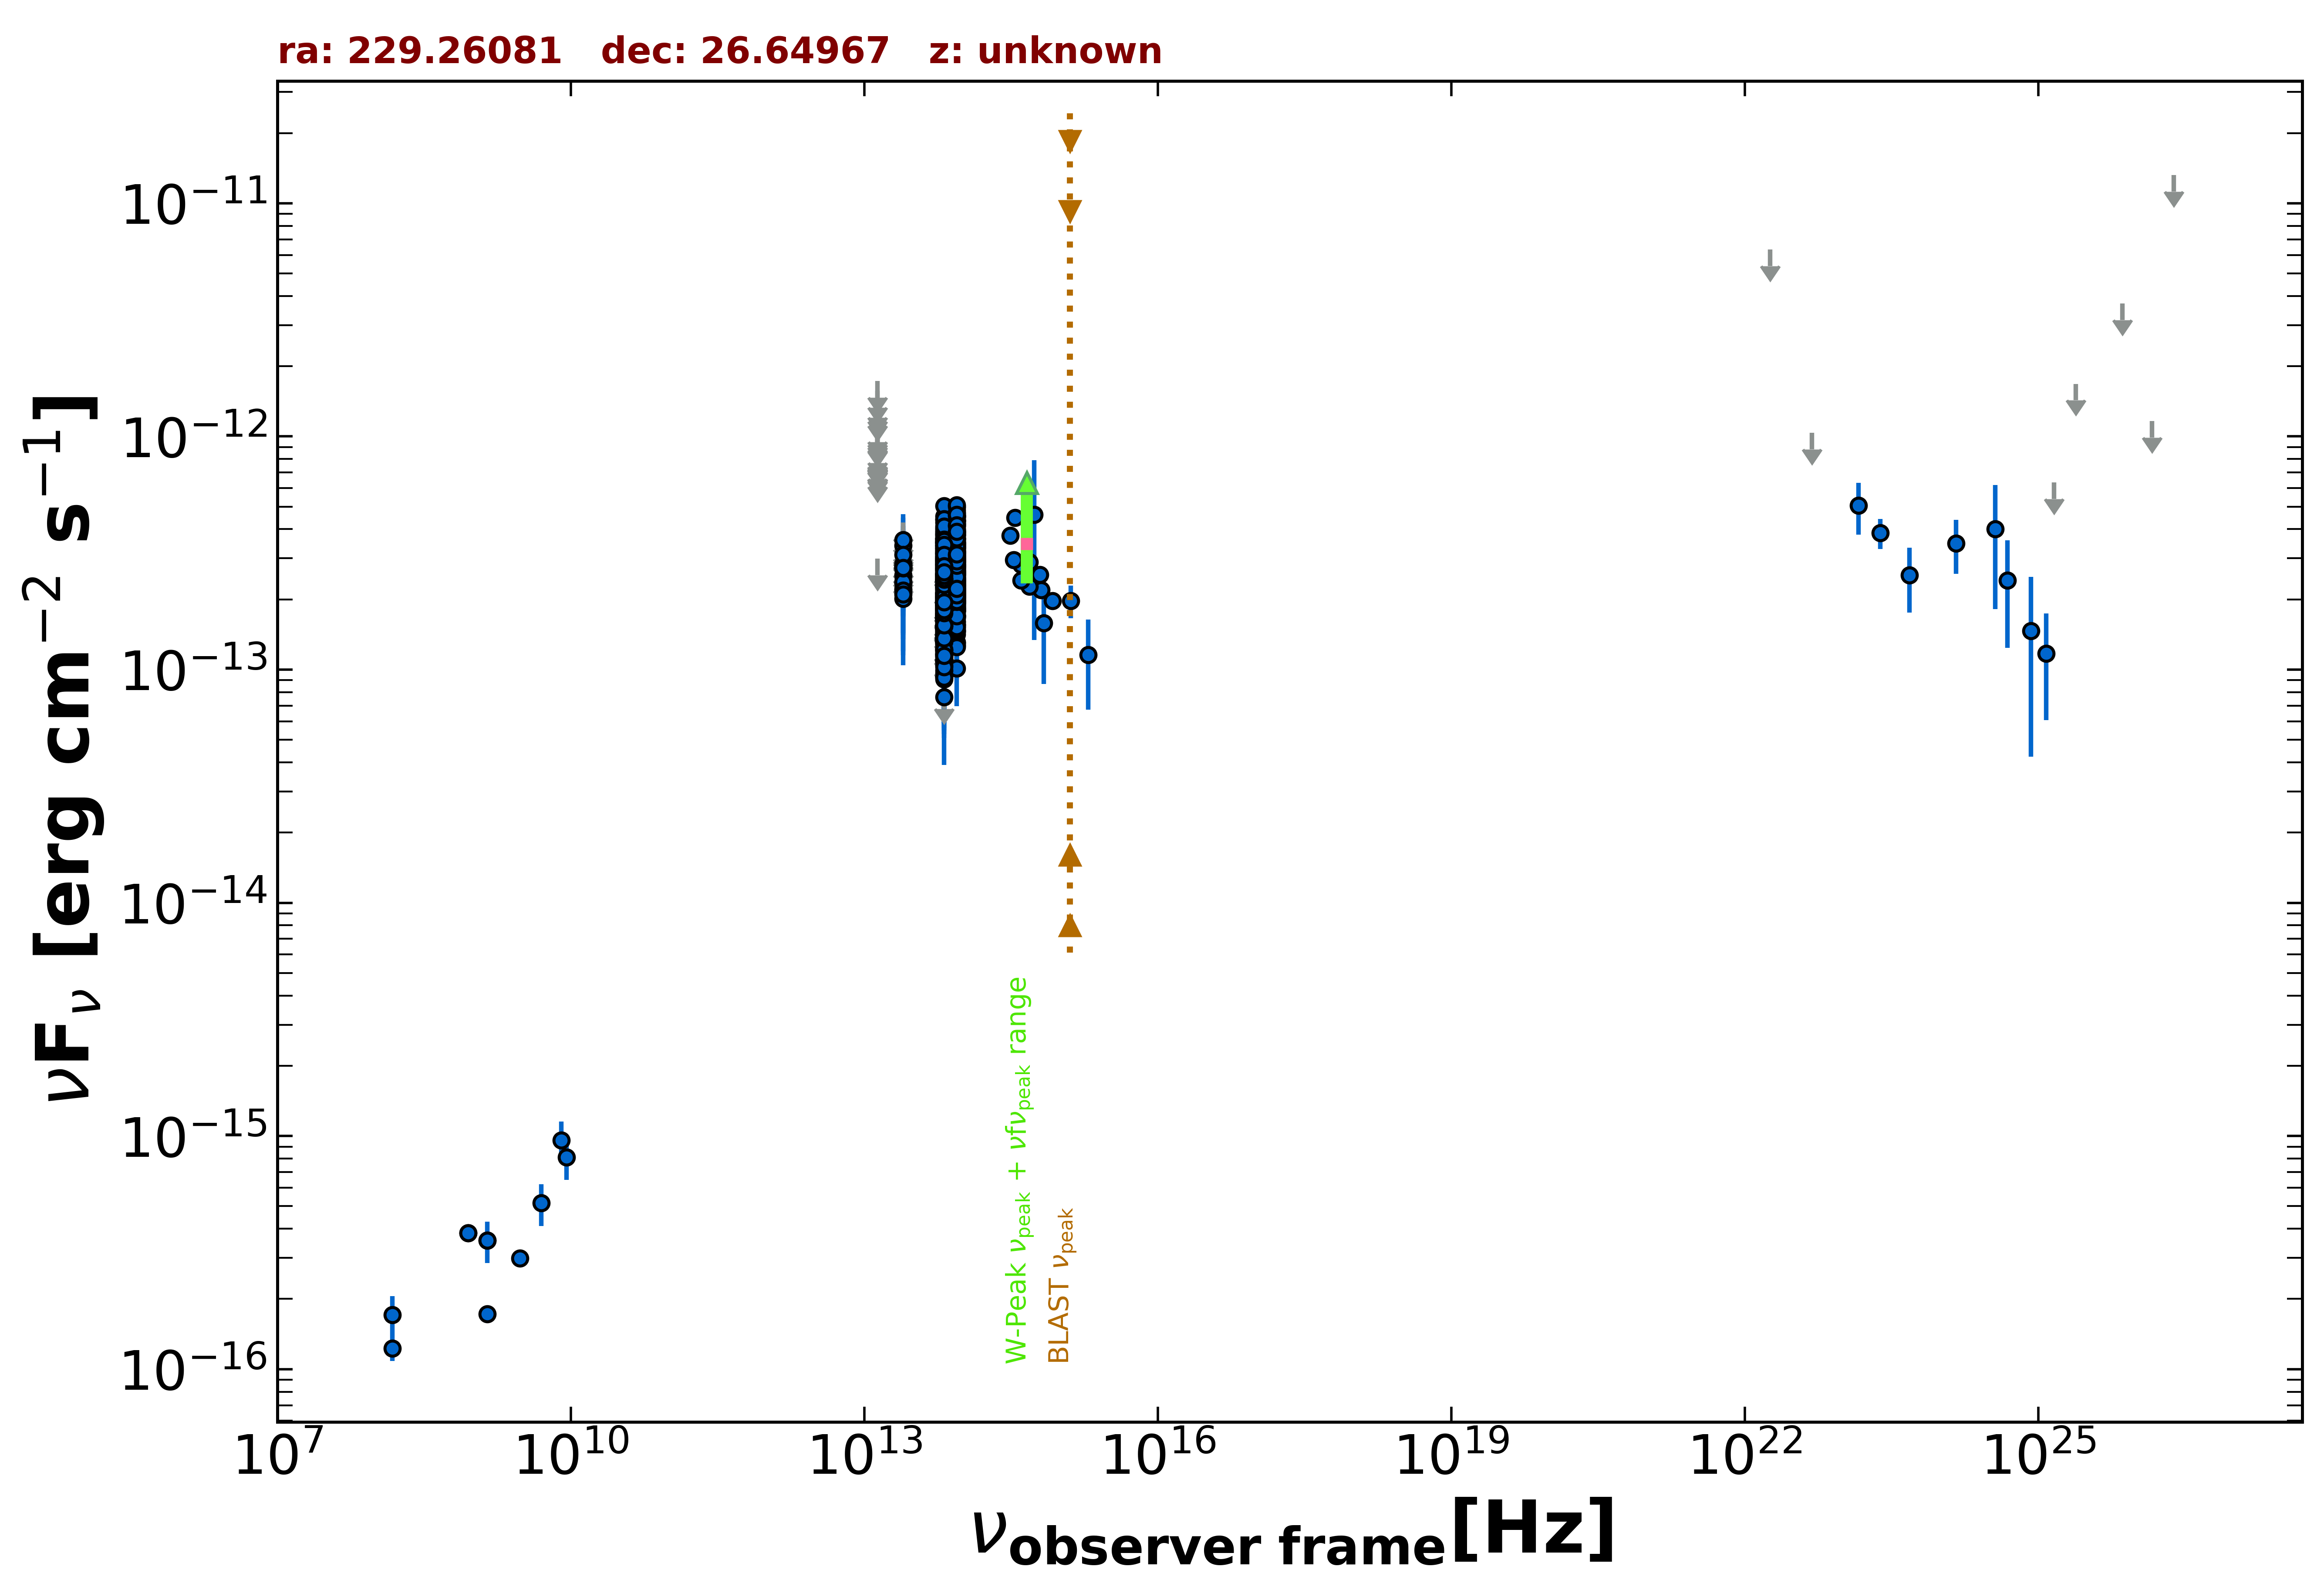

The file beside this chart, header and first rows:
freq., flux, err_flux, MJD_start, MJD_end, flag, catalog, reference
1.400e+09, 1.722e-16, 2.100e-18, 55000, 55000, , FIRST, White et al. 1997  ApJ  475 479
1.400e+09, 3.570e-16, 1.260e-17, 55000, 55000, , NVSS, Condon et al. 1998  AJ  115  1693
8.870e+08, 3.841e-16, 3.280e-17, 55000, 55000, , RACS, Hale et al. 2021  PASA  38  e058
8.870e+08, 3.841e-16, 3.280e-17, 55000, 55000, , RACS, Hale et al. 2021  PASA  38  e058
3.000e+09, 2.983e-16, 6.700e-18, 55000, 55000, , VLASSQL, Gordon et al. 2021  ApJS  255  30
1.500e+08, 1.225e-16, 1.410e-17, 55000, 55000, , TGSS150, Intema et al. 2017  A&A  598  A781
8.817e+13, 3.351e-13, 2.300e-15, 55000, 55000, , UNWISE, Schlafly et al. 2019  ApJS  240  30
6.517e+13, 2.711e-13, 3.250e-15, 55000, 55000, , UNWISE, Schlafly et al. 2019  ApJS  240  30
8.817e+13, 3.635e-13, 9.700e-15, 55000, 55000, , WISE, Wright et al. 2010  AJ  140  1868
6.517e+13, 3.027e-13, 9.500e-15, 55000, 55000, , WISE, Wright et al. 2010  AJ  140  1868
2.498e+13, 2.015e-13, 2.440e-14, 55000, 55000, , WISE, Wright et al. 2010  AJ  140  1868
1.363e+13, 2.989e-13, 0.000e+00, 55000, 55000, UL, WISE, Wright et al. 2010  AJ  140  1868
8.817e+13, 2.737e-13, 4.460e-14, 56866, 56866, , NEOWISE, Mainzer et al. 2014  ApJ  792  30
6.517e+13, 2.589e-13, 3.660e-14, 56866, 56866, , NEOWISE, Mainzer et al. 2014  ApJ  792  30
8.817e+13, 3.651e-13, 3.335e-14, 56865, 56865, , NEOWISE, Mainzer et al. 2014  ApJ  792  30
6.517e+13, 2.414e-13, 3.770e-14, 56865, 56865, , NEOWISE, Mainzer et al. 2014  ApJ  792  30
8.817e+13, 3.367e-13, 2.610e-14, 56865, 56865, , NEOWISE, Mainzer et al. 2014  ApJ  792  30
6.517e+13, 2.912e-13, 3.575e-14, 56865, 56865, , NEOWISE, Mainzer et al. 2014  ApJ  792  30
8.817e+13, 3.750e-13, 2.835e-14, 56865, 56865, , NEOWISE, Mainzer et al. 2014  ApJ  792  30
6.517e+13, 2.708e-13, 3.425e-14, 56865, 56865, , NEOWISE, Mainzer et al. 2014  ApJ  792  30
8.817e+13, 3.678e-13, 2.540e-14, 56866, 56866, , NEOWISE, Mainzer et al. 2014  ApJ  792  30
6.517e+13, 3.518e-13, 4.255e-14, 56866, 56866, , NEOWISE, Mainzer et al. 2014  ApJ  792  30
8.817e+13, 4.827e-13, 3.645e-14, 56865, 56865, , NEOWISE, Mainzer et al. 2014  ApJ  792  30
6.517e+13, 2.854e-13, 4.805e-14, 56865, 56865, , NEOWISE, Mainzer et al. 2014  ApJ  792  30
8.817e+13, 3.458e-13, 2.840e-14, 56866, 56866, , NEOWISE, Mainzer et al. 2014  ApJ  792  30
6.517e+13, 2.570e-13, 3.610e-14, 56866, 56866, , NEOWISE, Mainzer et al. 2014  ApJ  792  30
8.817e+13, 2.949e-13, 3.020e-14, 56865, 56865, , NEOWISE, Mainzer et al. 2014  ApJ  792  30
6.517e+13, 2.551e-13, 3.795e-14, 56865, 56865, , NEOWISE, Mainzer et al. 2014  ApJ  792  30
8.817e+13, 3.635e-13, 3.250e-14, 56865, 56865, , NEOWISE, Mainzer et al. 2014  ApJ  792  30
6.517e+13, 3.167e-13, 4.945e-14, 56865, 56865, , NEOWISE, Mainzer et al. 2014  ApJ  792  30
8.817e+13, 2.993e-13, 2.455e-14, 56866, 56866, , NEOWISE, Mainzer et al. 2014  ApJ  792  30
6.517e+13, 2.804e-13, 3.755e-14, 56866, 56866, , NEOWISE, Mainzer et al. 2014  ApJ  792  30
8.817e+13, 3.376e-13, 2.550e-14, 56865, 56865, , NEOWISE, Mainzer et al. 2014  ApJ  792  30
6.517e+13, 2.414e-13, 3.745e-14, 56865, 56865, , NEOWISE, Mainzer et al. 2014  ApJ  792  30
8.817e+13, 3.956e-13, 2.625e-14, 56865, 56865, , NEOWISE, Mainzer et al. 2014  ApJ  792  30
6.517e+13, 2.365e-13, 3.455e-14, 56865, 56865, , NEOWISE, Mainzer et al. 2014  ApJ  792  30
8.817e+13, 3.446e-13, 2.475e-14, 56865, 56865, , NEOWISE, Mainzer et al. 2014  ApJ  792  30
6.517e+13, 2.741e-13, 4.640e-14, 56865, 56865, , NEOWISE, Mainzer et al. 2014  ApJ  792  30
8.817e+13, 3.122e-13, 2.910e-14, 56865, 56865, , NEOWISE, Mainzer et al. 2014  ApJ  792  30
6.517e+13, 3.547e-13, 5.540e-14, 56865, 56865, , NEOWISE, Mainzer et al. 2014  ApJ  792  30
8.817e+13, 3.257e-13, 2.520e-14, 56865, 56865, , NEOWISE, Mainzer et al. 2014  ApJ  792  30
6.517e+13, 3.250e-13, 4.685e-14, 56865, 56865, , NEOWISE, Mainzer et al. 2014  ApJ  792  30
8.817e+13, 4.235e-13, 3.125e-14, 56865, 56865, , NEOWISE, Mainzer et al. 2014  ApJ  792  30
6.517e+13, 3.217e-13, 4.400e-14, 56865, 56865, , NEOWISE, Mainzer et al. 2014  ApJ  792  30
8.817e+13, 3.898e-13, 2.620e-14, 56865, 56865, , NEOWISE, Mainzer et al. 2014  ApJ  792  30
6.517e+13, 2.972e-13, 4.535e-14, 56865, 56865, , NEOWISE, Mainzer et al. 2014  ApJ  792  30
8.817e+13, 2.842e-13, 2.435e-14, 57586, 57586, , NEOWISE, Mainzer et al. 2014  ApJ  792  30
6.517e+13, 1.797e-13, 3.815e-14, 57586, 57586, , NEOWISE, Mainzer et al. 2014  ApJ  792  30
8.817e+13, 2.821e-13, 2.495e-14, 57586, 57586, , NEOWISE, Mainzer et al. 2014  ApJ  792  30
6.517e+13, 2.490e-13, 3.265e-14, 57586, 57586, , NEOWISE, Mainzer et al. 2014  ApJ  792  30
8.817e+13, 3.096e-13, 2.655e-14, 57586, 57586, , NEOWISE, Mainzer et al. 2014  ApJ  792  30
6.517e+13, 2.683e-13, 4.045e-14, 57586, 57586, , NEOWISE, Mainzer et al. 2014  ApJ  792  30
8.817e+13, 2.879e-13, 2.550e-14, 57224, 57224, , NEOWISE, Mainzer et al. 2014  ApJ  792  30
6.517e+13, 3.002e-13, 3.745e-14, 57224, 57224, , NEOWISE, Mainzer et al. 2014  ApJ  792  30
8.817e+13, 2.941e-13, 3.145e-14, 57224, 57224, , NEOWISE, Mainzer et al. 2014  ApJ  792  30
6.517e+13, 2.398e-13, 3.525e-14, 57224, 57224, , NEOWISE, Mainzer et al. 2014  ApJ  792  30
8.817e+13, 3.364e-13, 2.450e-14, 57224, 57224, , NEOWISE, Mainzer et al. 2014  ApJ  792  30
6.517e+13, 2.812e-13, 3.270e-14, 57224, 57224, , NEOWISE, Mainzer et al. 2014  ApJ  792  30
8.817e+13, 3.510e-13, 2.785e-14, 57224, 57224, , NEOWISE, Mainzer et al. 2014  ApJ  792  30
6.517e+13, 3.084e-13, 4.790e-14, 57224, 57224, , NEOWISE, Mainzer et al. 2014  ApJ  792  30
... 739 more rows
